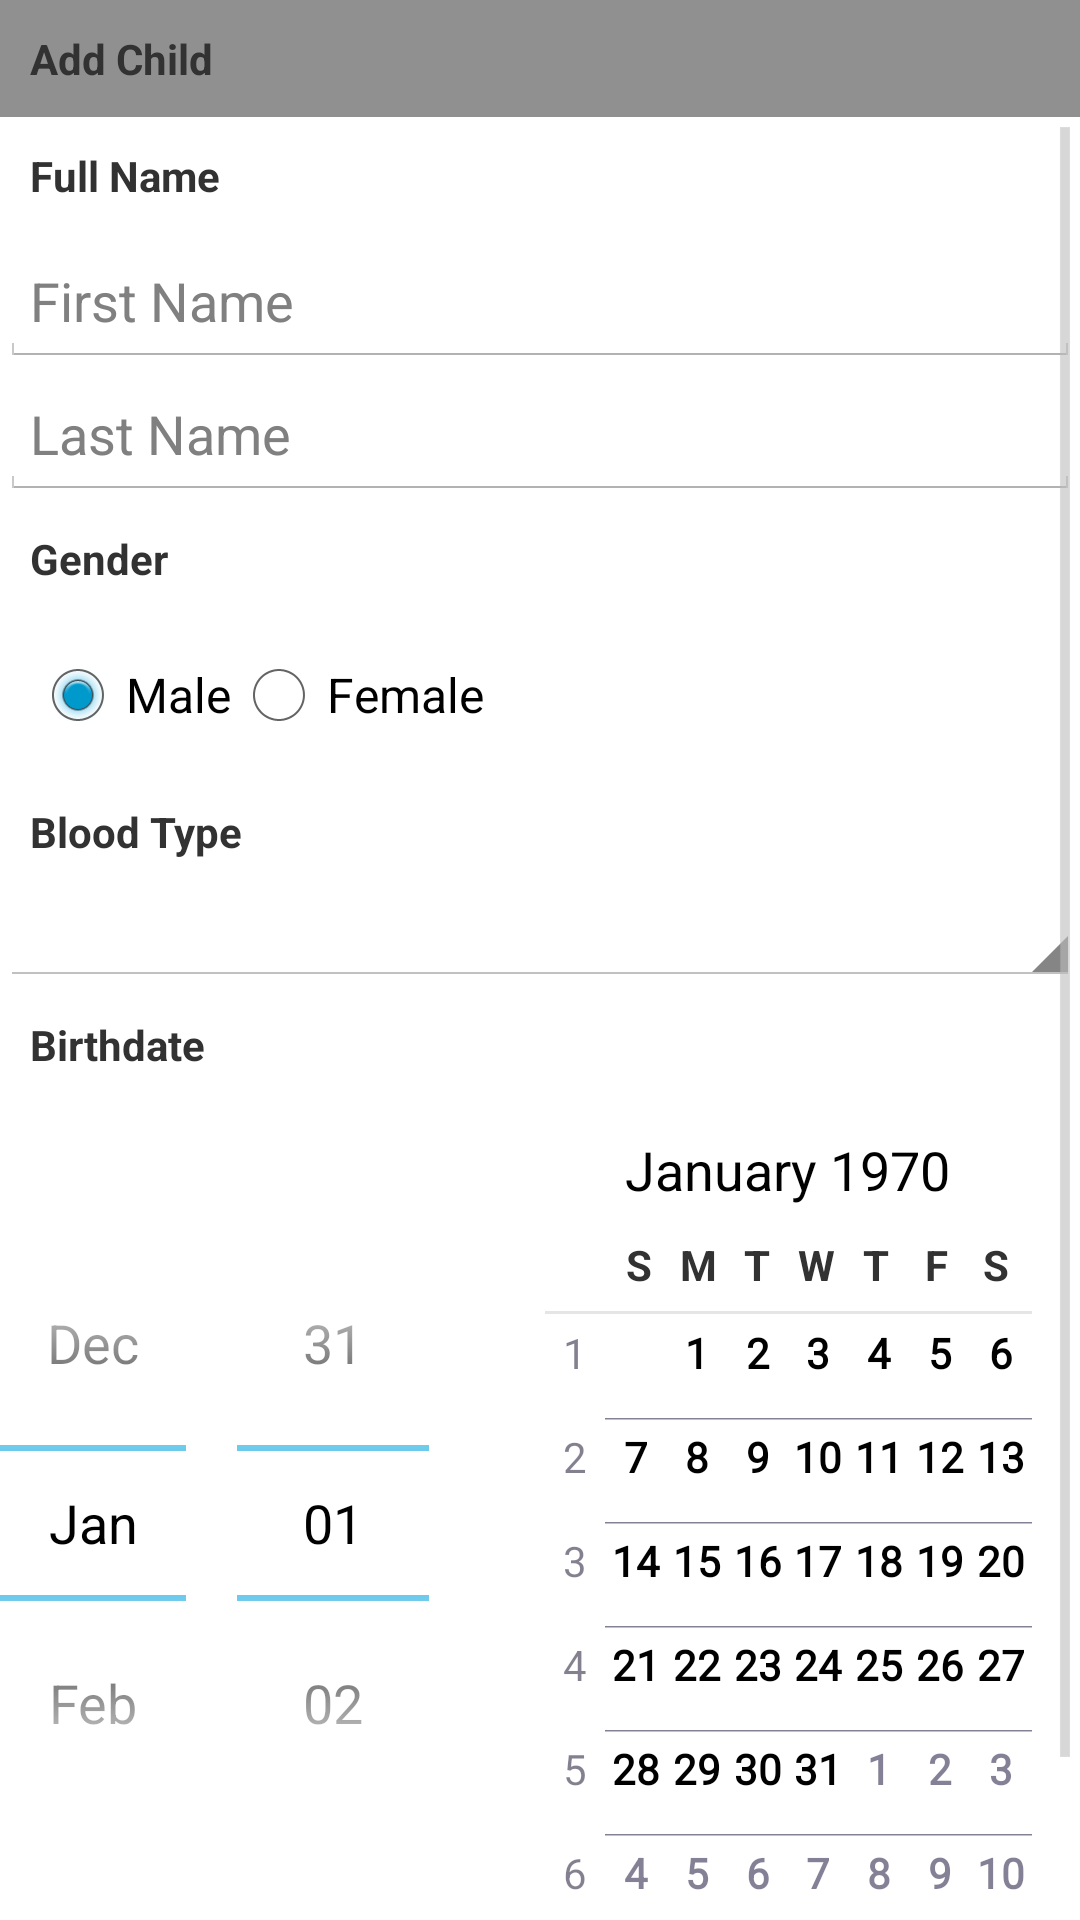

Layout XML and referenced resources for this Android screen:
<!-- AndroidManifest.xml: application theme AppBaseTheme -->
<!-- res/layout/add_child.xml -->
<?xml version="1.0" encoding="utf-8"?>
<LinearLayout xmlns:android="http://schemas.android.com/apk/res/android"
    xmlns:tools="http://schemas.android.com/tools"
    android:layout_width="fill_parent"
    android:layout_height="fill_parent"
    android:orientation="vertical" >

    <TextView
        android:text="@string/addChild"
        android:layout_width="match_parent"
        android:layout_height="wrap_content"
        android:background="@color/light_gray"
        android:textStyle="bold"
        android:padding="10dp"/>
    
    <ScrollView 
        android:layout_width="match_parent"
        android:layout_height="match_parent">

        <LinearLayout
            android:layout_width="fill_parent"
            android:layout_height="wrap_content"
            android:orientation="vertical" >
            
            <TextView
		        android:text="@string/full_name"
		        android:layout_width="match_parent"
		        android:layout_height="wrap_content"
		        android:padding="10dp"
		        android:textStyle="bold"/>

            <EditText
                android:id="@+id/addChildFirstNameText"
                android:hint="@string/firstname"
		        android:layout_width="match_parent"
		        android:layout_height="wrap_content"
		        android:padding="10dp"/>

            <EditText
                android:id="@+id/addChildLastNameText"
                android:hint="@string/lastname"
		        android:layout_width="match_parent"
		        android:layout_height="wrap_content"
		        android:padding="10dp"/>
            
            <TextView
		        android:text="@string/gender"
		        android:layout_width="match_parent"
		        android:layout_height="wrap_content"
		        android:padding="10dp"
		        android:textStyle="bold"/>
		    
		    <RadioGroup
		        android:id="@+id/addChildRadioSex"
		        android:layout_width="match_parent"
		        android:layout_height="wrap_content" 
		        android:orientation="horizontal"
		        android:padding="10dp">
 
		        <RadioButton
		            android:id="@+id/addChildMaleCheck"
		            android:layout_width="wrap_content"
		            android:layout_height="wrap_content"
		            android:text="@string/male" 
		            android:checked="true" />
	 
		        <RadioButton
		            android:id="@+id/addChildFemaleCheck"
		            android:layout_width="wrap_content"
		            android:layout_height="wrap_content"
		            android:text="@string/female" />
	 
    		</RadioGroup>
            
            <TextView 
		        android:text="@string/bloodType"
		        android:layout_width="match_parent"
		        android:layout_height="wrap_content"
		        android:padding="10dp"
		        android:textStyle="bold"/>
            
            <Spinner 
                android:id="@+id/addChildBloodTypeSpinner"
        		android:spinnerMode="dropdown"
		        android:layout_width="match_parent"
		        android:layout_height="wrap_content"
		        android:padding="10dp"/>
            
            <TextView 
                android:text="@string/birthdate"
		        android:layout_width="match_parent"
		        android:layout_height="wrap_content"
		        android:padding="10dp"
		        android:textStyle="bold"/>
            
            <DatePicker 
                android:id="@+id/addChildDatePicker"
        		android:layout_width="match_parent"
        		android:layout_height="wrap_content" />
            
            <Button
            	android:id="@+id/addChildButton"
            	android:layout_width="match_parent"
            	android:layout_height="match_parent"
            	android:text="@string/addChild" />
            
        </LinearLayout>
    </ScrollView>

</LinearLayout>
<!-- resources referenced by this layout -->
<resources>
  <color name="light_gray">#909090</color>
  <string name="addChild">Add Child</string>
  <string name="birthdate">Birthdate</string>
  <string name="bloodType">Blood Type</string>
  <string name="female">Female</string>
  <string name="firstname">First Name</string>
  <string name="full_name">Full Name</string>
  <string name="gender">Gender</string>
  <string name="lastname">Last Name</string>
  <string name="male">Male</string>
  <style name="AppBaseTheme" parent="android:Theme.Holo.Light.DarkActionBar">
          
      </style>
</resources>
